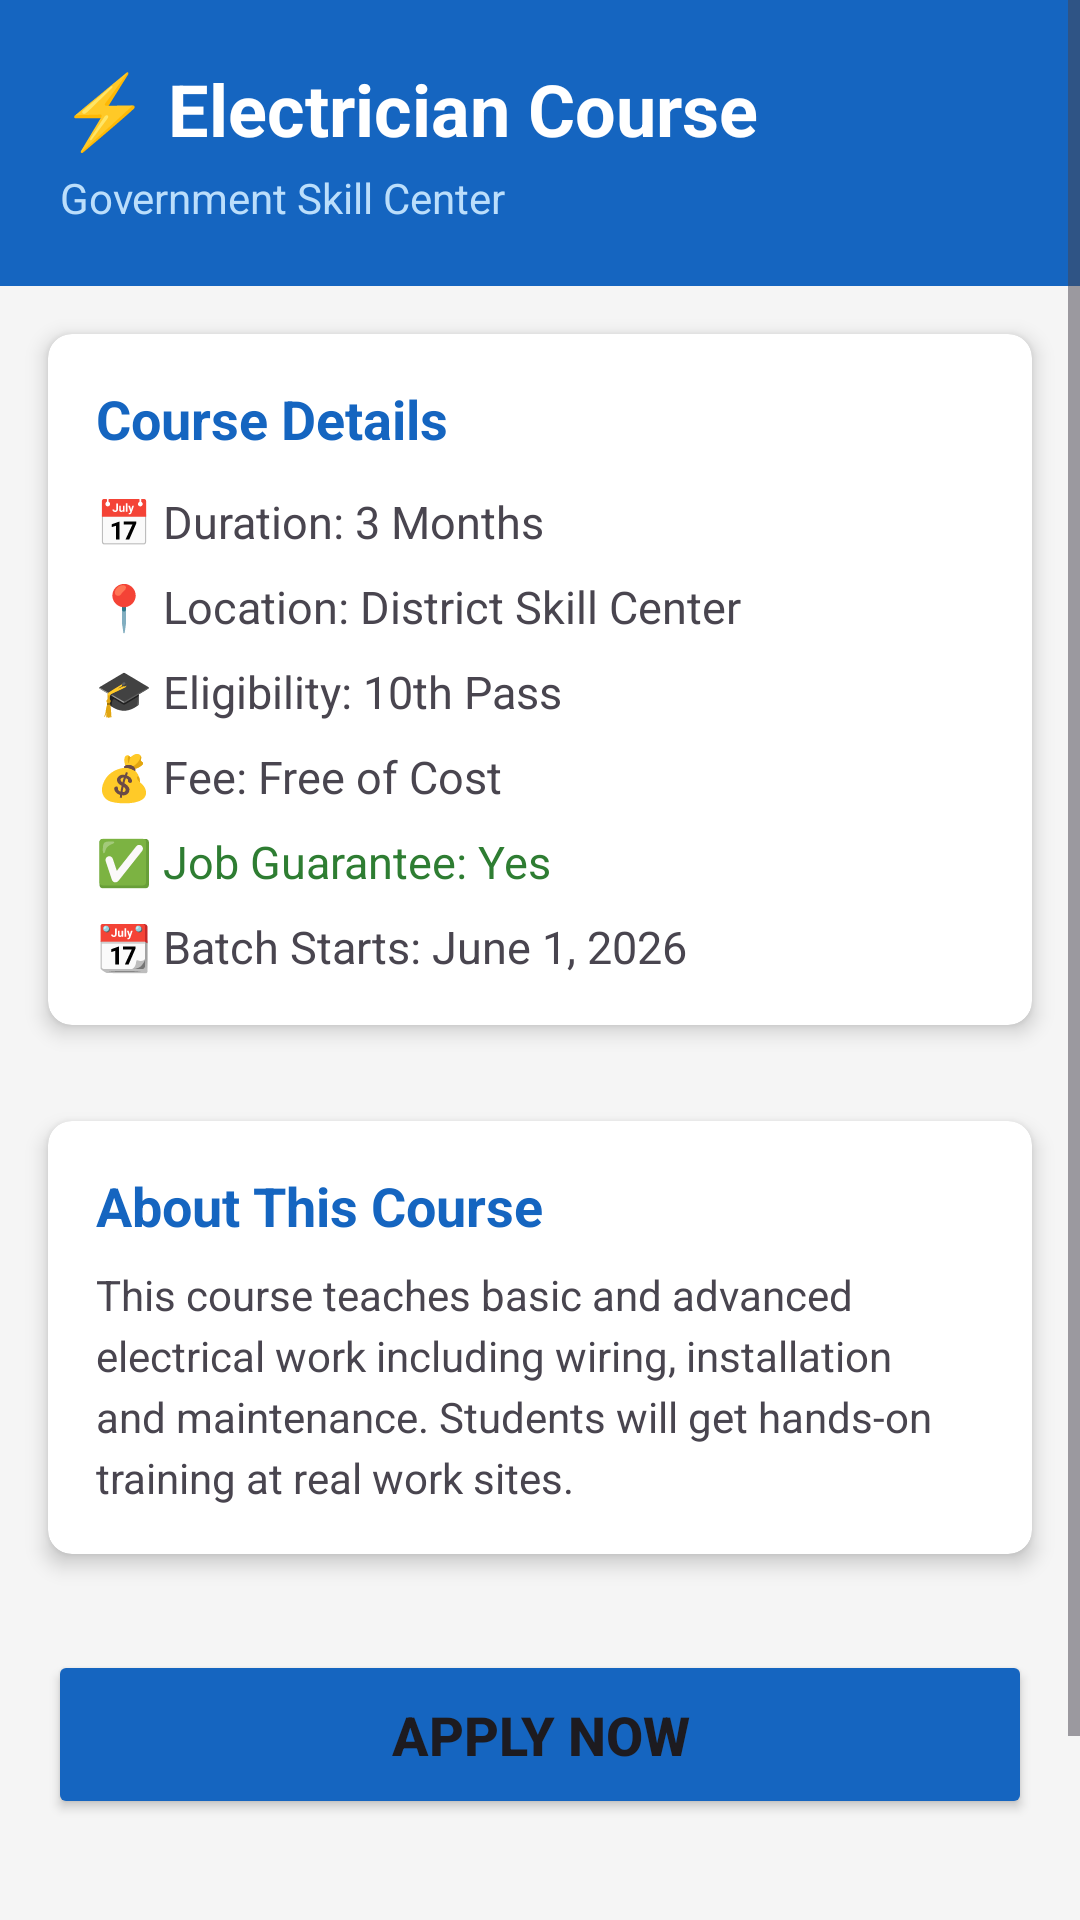

Produce the Android XML layout that renders to this screen, including the resource entries it uses.
<!-- AndroidManifest.xml: application theme Theme.NammaSkill2 -->
<!-- res/layout/activity_course_detail.xml -->
<?xml version="1.0" encoding="utf-8"?>
<ScrollView
    xmlns:android="http://schemas.android.com/apk/res/android"
    android:layout_width="match_parent"
    android:layout_height="match_parent"
    android:background="#F5F5F5">

    <LinearLayout
        android:layout_width="match_parent"
        android:layout_height="wrap_content"
        android:orientation="vertical">

        
        <LinearLayout
            android:layout_width="match_parent"
            android:layout_height="wrap_content"
            android:background="#1565C0"
            android:padding="20dp"
            android:orientation="vertical">

            <TextView
                android:layout_width="wrap_content"
                android:layout_height="wrap_content"
                android:text="⚡ Electrician Course"
                android:textSize="24sp"
                android:textColor="#FFFFFF"
                android:textStyle="bold"/>

            <TextView
                android:layout_width="wrap_content"
                android:layout_height="wrap_content"
                android:text="Government Skill Center"
                android:textSize="14sp"
                android:textColor="#BBDEFB"
                android:layout_marginTop="4dp"/>

        </LinearLayout>

        
        <androidx.cardview.widget.CardView
            xmlns:app="http://schemas.android.com/apk/res-auto"
            android:layout_width="match_parent"
            android:layout_height="wrap_content"
            android:layout_margin="16dp"
            app:cardCornerRadius="8dp"
            app:cardElevation="4dp">

            <LinearLayout
                android:layout_width="match_parent"
                android:layout_height="wrap_content"
                android:orientation="vertical"
                android:padding="16dp">

                <TextView
                    android:layout_width="wrap_content"
                    android:layout_height="wrap_content"
                    android:text="Course Details"
                    android:textSize="18sp"
                    android:textStyle="bold"
                    android:textColor="#1565C0"/>

                <TextView
                    android:layout_width="wrap_content"
                    android:layout_height="wrap_content"
                    android:text="📅 Duration: 3 Months"
                    android:textSize="15sp"
                    android:layout_marginTop="12dp"/>

                <TextView
                    android:layout_width="wrap_content"
                    android:layout_height="wrap_content"
                    android:text="📍 Location: District Skill Center"
                    android:textSize="15sp"
                    android:layout_marginTop="8dp"/>

                <TextView
                    android:layout_width="wrap_content"
                    android:layout_height="wrap_content"
                    android:text="🎓 Eligibility: 10th Pass"
                    android:textSize="15sp"
                    android:layout_marginTop="8dp"/>

                <TextView
                    android:layout_width="wrap_content"
                    android:layout_height="wrap_content"
                    android:text="💰 Fee: Free of Cost"
                    android:textSize="15sp"
                    android:layout_marginTop="8dp"/>

                <TextView
                    android:layout_width="wrap_content"
                    android:layout_height="wrap_content"
                    android:text="✅ Job Guarantee: Yes"
                    android:textSize="15sp"
                    android:textColor="#2E7D32"
                    android:layout_marginTop="8dp"/>

                <TextView
                    android:layout_width="wrap_content"
                    android:layout_height="wrap_content"
                    android:text="📆 Batch Starts: June 1, 2026"
                    android:textSize="15sp"
                    android:layout_marginTop="8dp"/>

            </LinearLayout>
        </androidx.cardview.widget.CardView>

        
        <androidx.cardview.widget.CardView
            xmlns:app="http://schemas.android.com/apk/res-auto"
            android:layout_width="match_parent"
            android:layout_height="wrap_content"
            android:layout_margin="16dp"
            app:cardCornerRadius="8dp"
            app:cardElevation="4dp">

            <LinearLayout
                android:layout_width="match_parent"
                android:layout_height="wrap_content"
                android:orientation="vertical"
                android:padding="16dp">

                <TextView
                    android:layout_width="wrap_content"
                    android:layout_height="wrap_content"
                    android:text="About This Course"
                    android:textSize="18sp"
                    android:textStyle="bold"
                    android:textColor="#1565C0"/>

                <TextView
                    android:layout_width="wrap_content"
                    android:layout_height="wrap_content"
                    android:text="This course teaches basic and advanced electrical work including wiring, installation and maintenance. Students will get hands-on training at real work sites."
                    android:textSize="14sp"
                    android:layout_marginTop="8dp"
                    android:lineSpacingExtra="4dp"/>

            </LinearLayout>
        </androidx.cardview.widget.CardView>

        
        <Button
            android:id="@+id/btnApply"
            android:layout_width="match_parent"
            android:layout_height="wrap_content"
            android:text="APPLY NOW"
            android:textSize="18sp"
            android:textStyle="bold"
            android:layout_margin="16dp"
            android:padding="16dp"
            android:backgroundTint="#1565C0"/>
        <Button
            android:id="@+id/btnInterest"
            android:layout_width="match_parent"
            android:layout_height="wrap_content"
            android:text="I Am Interested - Get Call Back"
            android:textSize="16sp"
            android:textStyle="bold"
            android:layout_margin="16dp"
            android:padding="16dp"
            android:backgroundTint="#FF6F00"/>

    </LinearLayout>
</ScrollView>
<!-- resources referenced by this layout -->
<resources>
  <style name="Theme.NammaSkill2" parent="Base.Theme.NammaSkill2" />
  <style name="Base.Theme.NammaSkill2" parent="Theme.Material3.DayNight.NoActionBar">
          
          
      </style>
</resources>
